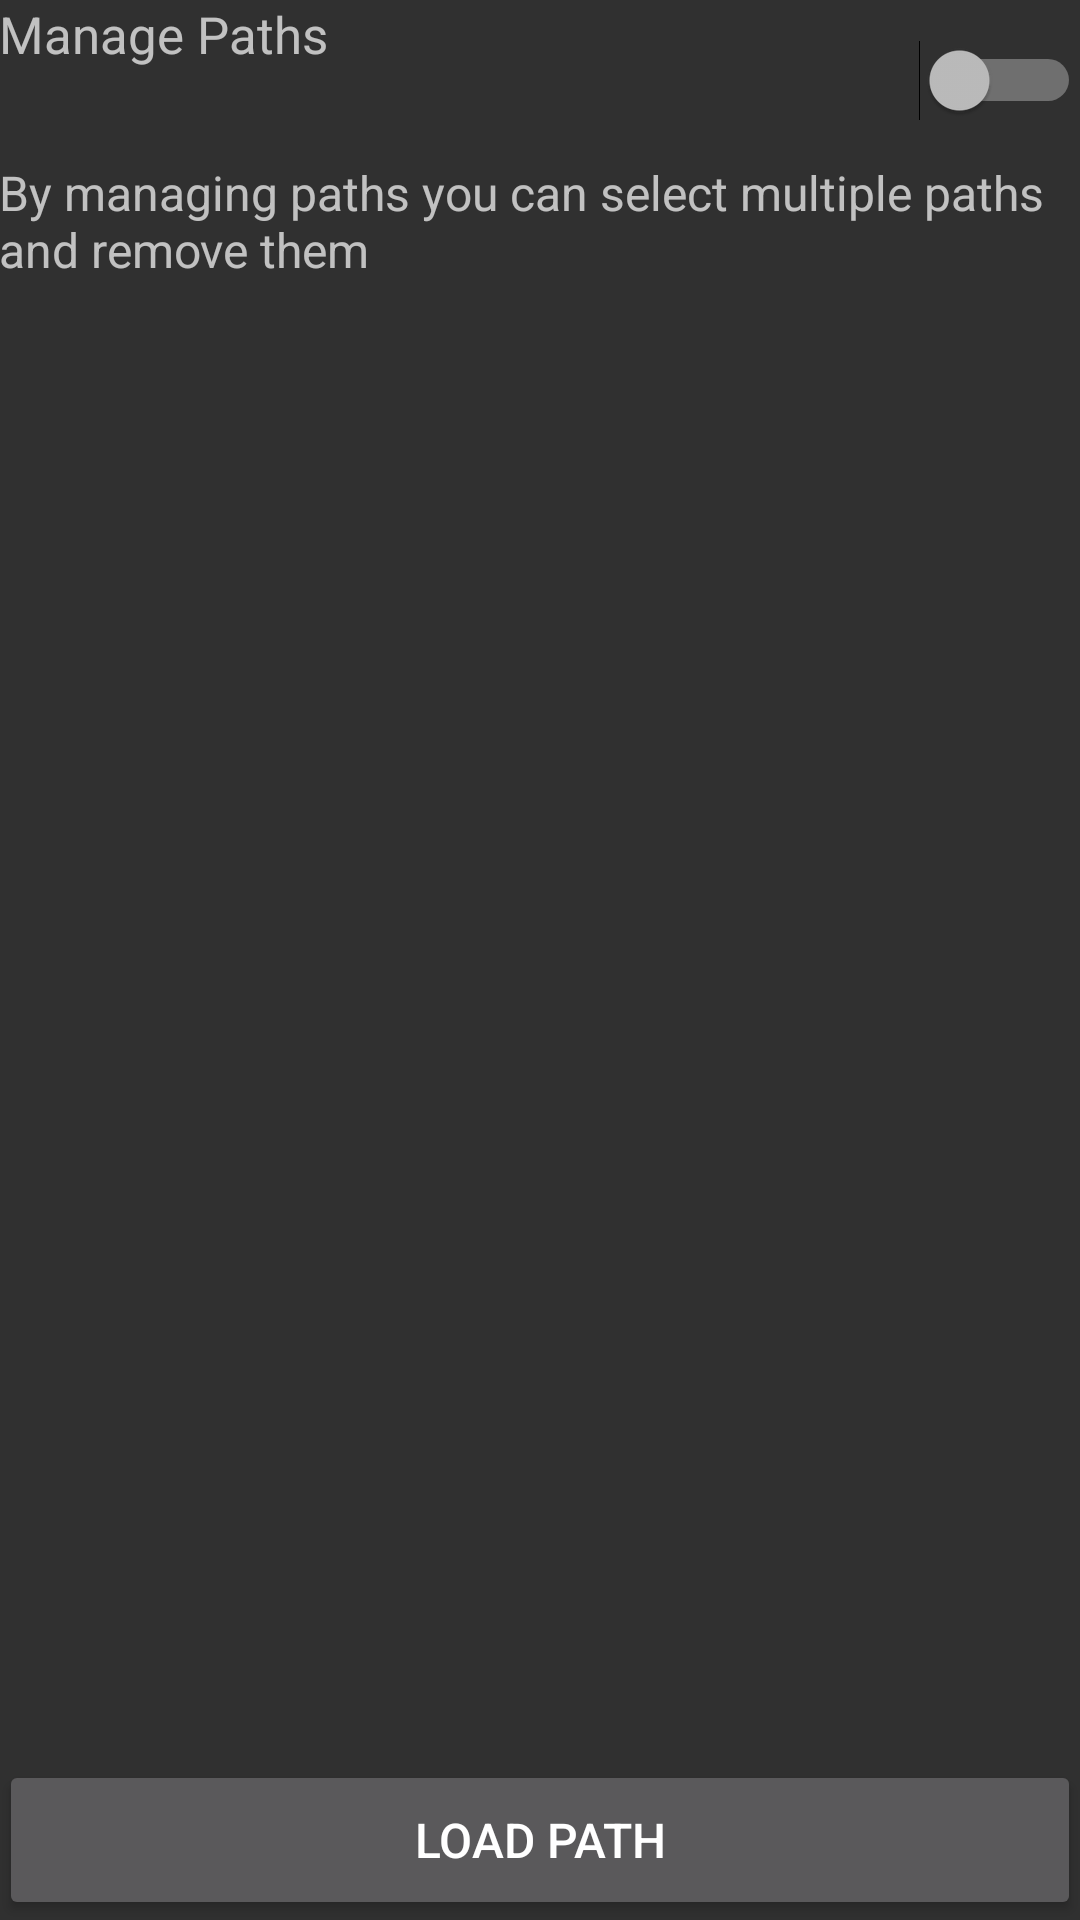

Produce the Android XML layout that renders to this screen, including the resource entries it uses.
<!-- AndroidManifest.xml: application theme AppTheme -->
<!-- res/layout/activity_path_manager.xml -->
<LinearLayout xmlns:android="http://schemas.android.com/apk/res/android"
                xmlns:tools="http://schemas.android.com/tools"
                android:layout_width="match_parent"
                android:layout_height="match_parent"
                android:paddingLeft="@dimen/activity_horizontal_margin"
                android:paddingRight="@dimen/activity_horizontal_margin"
                android:paddingTop="@dimen/activity_vertical_margin"
                android:paddingBottom="@dimen/activity_vertical_margin"
                android:orientation="vertical"
                tools:context="com.gps.capstone.traceroute.settings.PathManagerActivity">
    <LinearLayout
        android:layout_width="match_parent"
        android:layout_height="0dp"
        android:orientation="horizontal"
        android:layout_weight="1">
        <TextView
            android:text="@string/manage_path_text"
            android:layout_width="0dp"
            android:layout_height="match_parent"
            android:layout_weight="3"
            android:textSize="17sp"/>
        <Switch android:id="@+id/manage_paths"
            android:layout_width="0dp"
            android:layout_height="match_parent"
            android:layout_weight="2"
            android:checked="false"/>
    </LinearLayout>
    <TextView android:text="By managing paths you can select multiple paths and remove them"
        android:layout_width="match_parent"
        android:layout_height="0dp"
        android:layout_weight="1"/>

    <ListView android:id="@+id/saved_paths_list"
       android:layout_width="match_parent"
        android:layout_height="0dp"
        android:animateLayoutChanges="true"
        android:layout_weight="9"
        android:divider="@color/divider"
        android:dividerHeight="1dp"/>
    <LinearLayout
        android:layout_width="match_parent"
        android:layout_height="0dp"
        android:layout_weight="1"
        android:orientation="horizontal">
        <Button android:id="@+id/load_path_button"
            android:text="@string/load_path_button_text"
            android:layout_width="match_parent"
            android:layout_height="match_parent" />
        <Button android:id="@+id/delete_path_button"
            android:visibility="gone"
            android:text="@string/delete_path_button_text"
            android:layout_width="match_parent"
            android:layout_height="match_parent"/>
    </LinearLayout>

</LinearLayout>
<!-- resources referenced by this layout -->
<resources>
  <color name="divider">#B6B6B6</color>
  <string name="delete_path_button_text">Delete Paths</string>
  <string name="load_path_button_text">Load Path</string>
  <string name="manage_path_text">Manage Paths</string>
  <style name="AppTheme" parent="Theme.AppCompat">
          <item name="colorPrimary">#E91E63</item>
          <item name="colorPrimaryDark">#C2185B</item>
          <item name="colorAccent">#E040FB</item>
          <item name="android:textSize">16sp</item>
          
      </style>
</resources>
